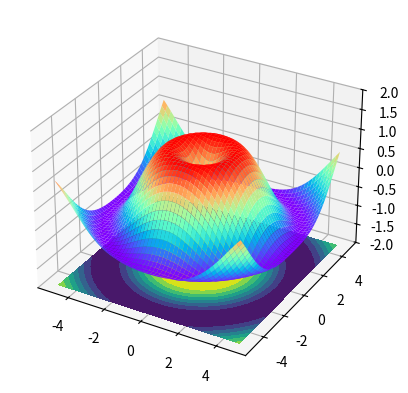

Recreate this plot in Python.
import numpy as np  
import matplotlib.pyplot as plt  
from mpl_toolkits.mplot3d import Axes3D  
fig = plt.figure()  
# 创建3d图形的两种方式  
# ax = Axes3D(fig)  
ax = fig.add_subplot(111, projection='3d')  
# X, Y value  
X = np.arange(-5, 5, 0.2)  
Y = np.arange(-5, 5, 0.2)  
X, Y = np.meshgrid(X, Y)    # x-y 平面的网格  
R = np.sqrt(X ** 2 + Y ** 2)  
# height value  
Z = np.sin(R)  
# rstride:行之间的跨度  cstride:列之间的跨度  
# rcount:设置间隔个数，默认50个，ccount:列的间隔个数  不能与上面两个参数同时出现  
#vmax和vmin  颜色的最大值和最小值  
ax.plot_surface(X, Y, Z, rstride=1, cstride=1, cmap=plt.get_cmap('rainbow'))  
# zdir : 'z' | 'x' | 'y' 表示把等高线图投射到哪个面  
# offset : 表示等高线图投射到指定页面的某个刻度  
ax.contourf(X,Y,Z,zdir='z',offset=-2)  
# 设置图像z轴的显示范围，x、y轴设置方式相同  
ax.set_zlim(-2,2)  
plt.show()  